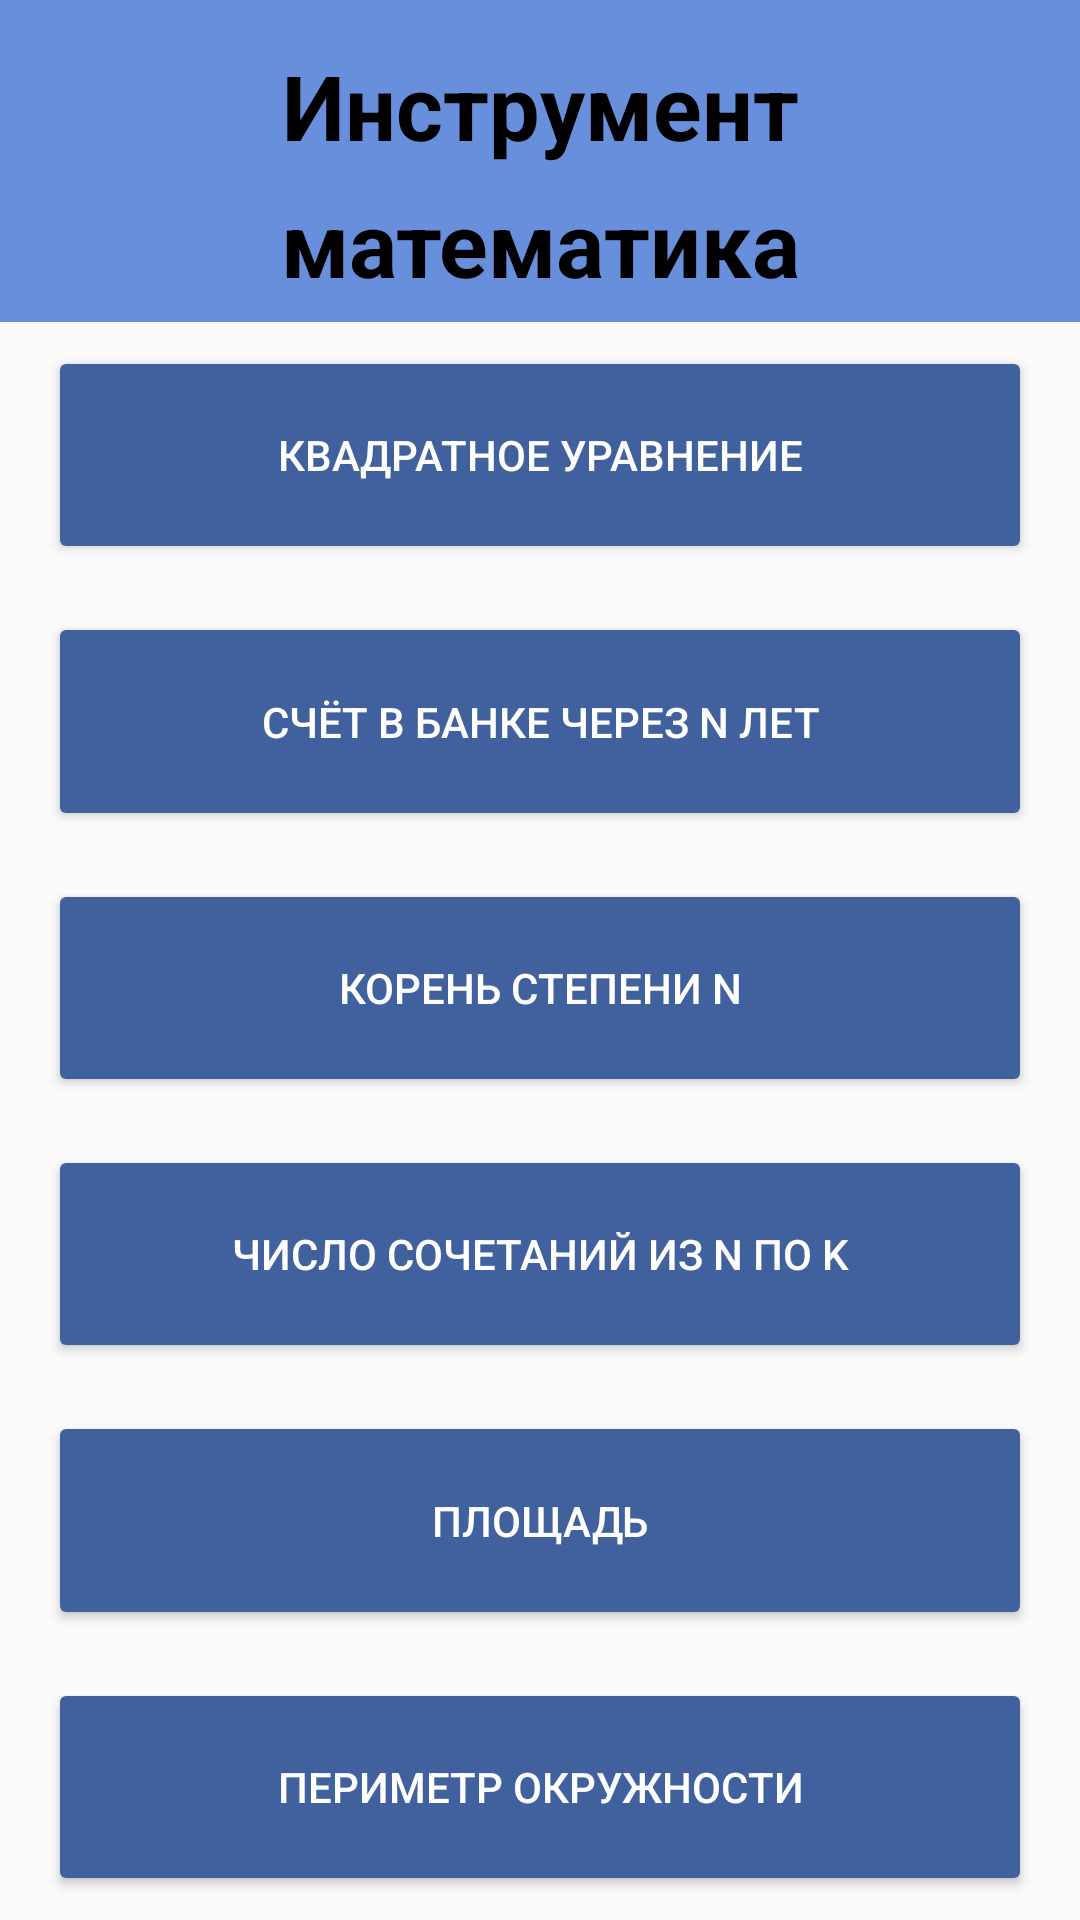

Write the Android layout XML for this screen, with the resource values it uses.
<!-- AndroidManifest.xml: application theme Theme.MyApplicationJava -->
<!-- res/layout/activity_main.xml -->
<?xml version="1.0" encoding="utf-8"?>
<androidx.constraintlayout.widget.ConstraintLayout xmlns:android="http://schemas.android.com/apk/res/android"
    xmlns:app="http://schemas.android.com/apk/res-auto"
    xmlns:tools="http://schemas.android.com/tools"
    android:layout_width="match_parent"
    android:layout_height="match_parent"
    tools:context=".MainActivity">

    <Button
        android:id="@+id/quadraticEquation"
        android:layout_width="match_parent"
        android:layout_height="0dp"
        android:layout_marginStart="16dp"
        android:layout_marginTop="8dp"
        android:layout_marginEnd="16dp"
        android:layout_marginBottom="8dp"
        android:backgroundTint="#41609E"
        android:text="Квадратное уравнение"
        android:textColor="@color/white"
        android:textSize="14sp"
        app:layout_constraintBottom_toTopOf="@+id/bankAccount"
        app:layout_constraintEnd_toEndOf="parent"
        app:layout_constraintStart_toStartOf="parent"
        app:layout_constraintTop_toBottomOf="@+id/header" />

    <Button
        android:id="@+id/bankAccount"
        android:layout_width="match_parent"
        android:layout_height="0dp"
        android:layout_marginStart="16dp"
        android:layout_marginTop="8dp"
        android:layout_marginEnd="16dp"
        android:layout_marginBottom="8dp"
        android:backgroundTint="#41609E"
        android:text="Счёт в банке через n лет"
        android:textColor="@color/white"
        android:textSize="14sp"
        app:layout_constraintBottom_toTopOf="@+id/root"
        app:layout_constraintEnd_toEndOf="parent"
        app:layout_constraintStart_toStartOf="parent"
        app:layout_constraintTop_toBottomOf="@+id/quadraticEquation" />

    <Button
        android:id="@+id/root"
        android:layout_width="match_parent"
        android:layout_height="0dp"
        android:layout_marginStart="16dp"
        android:layout_marginTop="8dp"
        android:layout_marginEnd="16dp"
        android:layout_marginBottom="8dp"
        android:backgroundTint="#41609E"
        android:text="Корень степени n"
        android:textColor="@color/white"
        android:textSize="14sp"
        app:layout_constraintBottom_toTopOf="@+id/combinations"
        app:layout_constraintEnd_toEndOf="parent"
        app:layout_constraintStart_toStartOf="parent"
        app:layout_constraintTop_toBottomOf="@+id/bankAccount" />

    <Button
        android:id="@+id/combinations"
        android:layout_width="match_parent"
        android:layout_height="0dp"
        android:layout_marginStart="16dp"
        android:layout_marginTop="8dp"
        android:layout_marginEnd="16dp"
        android:layout_marginBottom="8dp"
        android:backgroundTint="#41609E"
        android:text="Число сочетаний из n по k"
        android:textColor="@color/white"
        android:textSize="14sp"
        app:layout_constraintBottom_toTopOf="@+id/square"
        app:layout_constraintEnd_toEndOf="parent"
        app:layout_constraintStart_toStartOf="parent"
        app:layout_constraintTop_toBottomOf="@+id/root" />

    <Button
        android:id="@+id/square"
        android:layout_width="match_parent"
        android:layout_height="0dp"
        android:layout_marginStart="16dp"
        android:layout_marginTop="8dp"
        android:layout_marginEnd="16dp"
        android:layout_marginBottom="8dp"
        android:backgroundTint="#41609E"
        android:text="Площадь"
        android:textColor="@color/white"
        android:textSize="14sp"
        app:layout_constraintBottom_toTopOf="@+id/perimeterOfCircle"
        app:layout_constraintEnd_toEndOf="parent"
        app:layout_constraintStart_toStartOf="parent"
        app:layout_constraintTop_toBottomOf="@+id/combinations" />

    <Button
        android:id="@+id/perimeterOfCircle"
        android:layout_width="match_parent"
        android:layout_height="0dp"
        android:layout_marginStart="16dp"
        android:layout_marginTop="8dp"
        android:layout_marginEnd="16dp"
        android:layout_marginBottom="8dp"
        android:backgroundTint="#41609E"
        android:text="Периметр окружности"
        android:textSize="14sp"
        app:layout_constraintBottom_toBottomOf="parent"
        app:layout_constraintEnd_toEndOf="parent"
        app:layout_constraintStart_toStartOf="parent"
        app:layout_constraintTop_toBottomOf="@+id/square"
        android:textColor="@color/white" />

    <TextView
        android:id="@+id/header"
        android:layout_width="0dp"
        android:layout_height="wrap_content"
        android:background="#688FDC"
        android:fontFamily="casual"
        android:paddingLeft="8dp"
        android:paddingTop="16dp"
        android:paddingRight="8dp"
        android:text="Инструмент математика"
        android:textAlignment="center"
        android:textColor="@color/black"
        android:textSize="30sp"
        android:textStyle="bold"
        app:layout_constraintEnd_toEndOf="parent"
        app:layout_constraintStart_toStartOf="parent"
        app:layout_constraintTop_toTopOf="parent" />

</androidx.constraintlayout.widget.ConstraintLayout>
<!-- resources referenced by this layout -->
<resources>
  <style name="Theme.MyApplicationJava" parent="Theme.AppCompat.Light.NoActionBar">
          
          <item name="colorPrimary">@color/purple_500</item>
          <item name="colorPrimaryVariant">@color/purple_700</item>
          <item name="colorOnPrimary">@color/white</item>
          
          <item name="colorSecondary">@color/teal_200</item>
          <item name="colorSecondaryVariant">@color/teal_700</item>
          <item name="colorOnSecondary">@color/black</item>
          
          <item name="android:statusBarColor" tools:targetApi="l">?attr/colorPrimaryVariant</item>
          
      </style>
  <!-- not gathered from this repository: default colours our renderer supplied (Android Studio template values) -->
  <color name="purple_500">#FF6200EE</color>
  <color name="purple_700">#FF3700B3</color>
  <color name="teal_200">#FF03DAC5</color>
  <color name="teal_700">#FF018786</color>
  <color name="black">#FF000000</color>
  <color name="white">#FFFFFFFF</color>
</resources>
